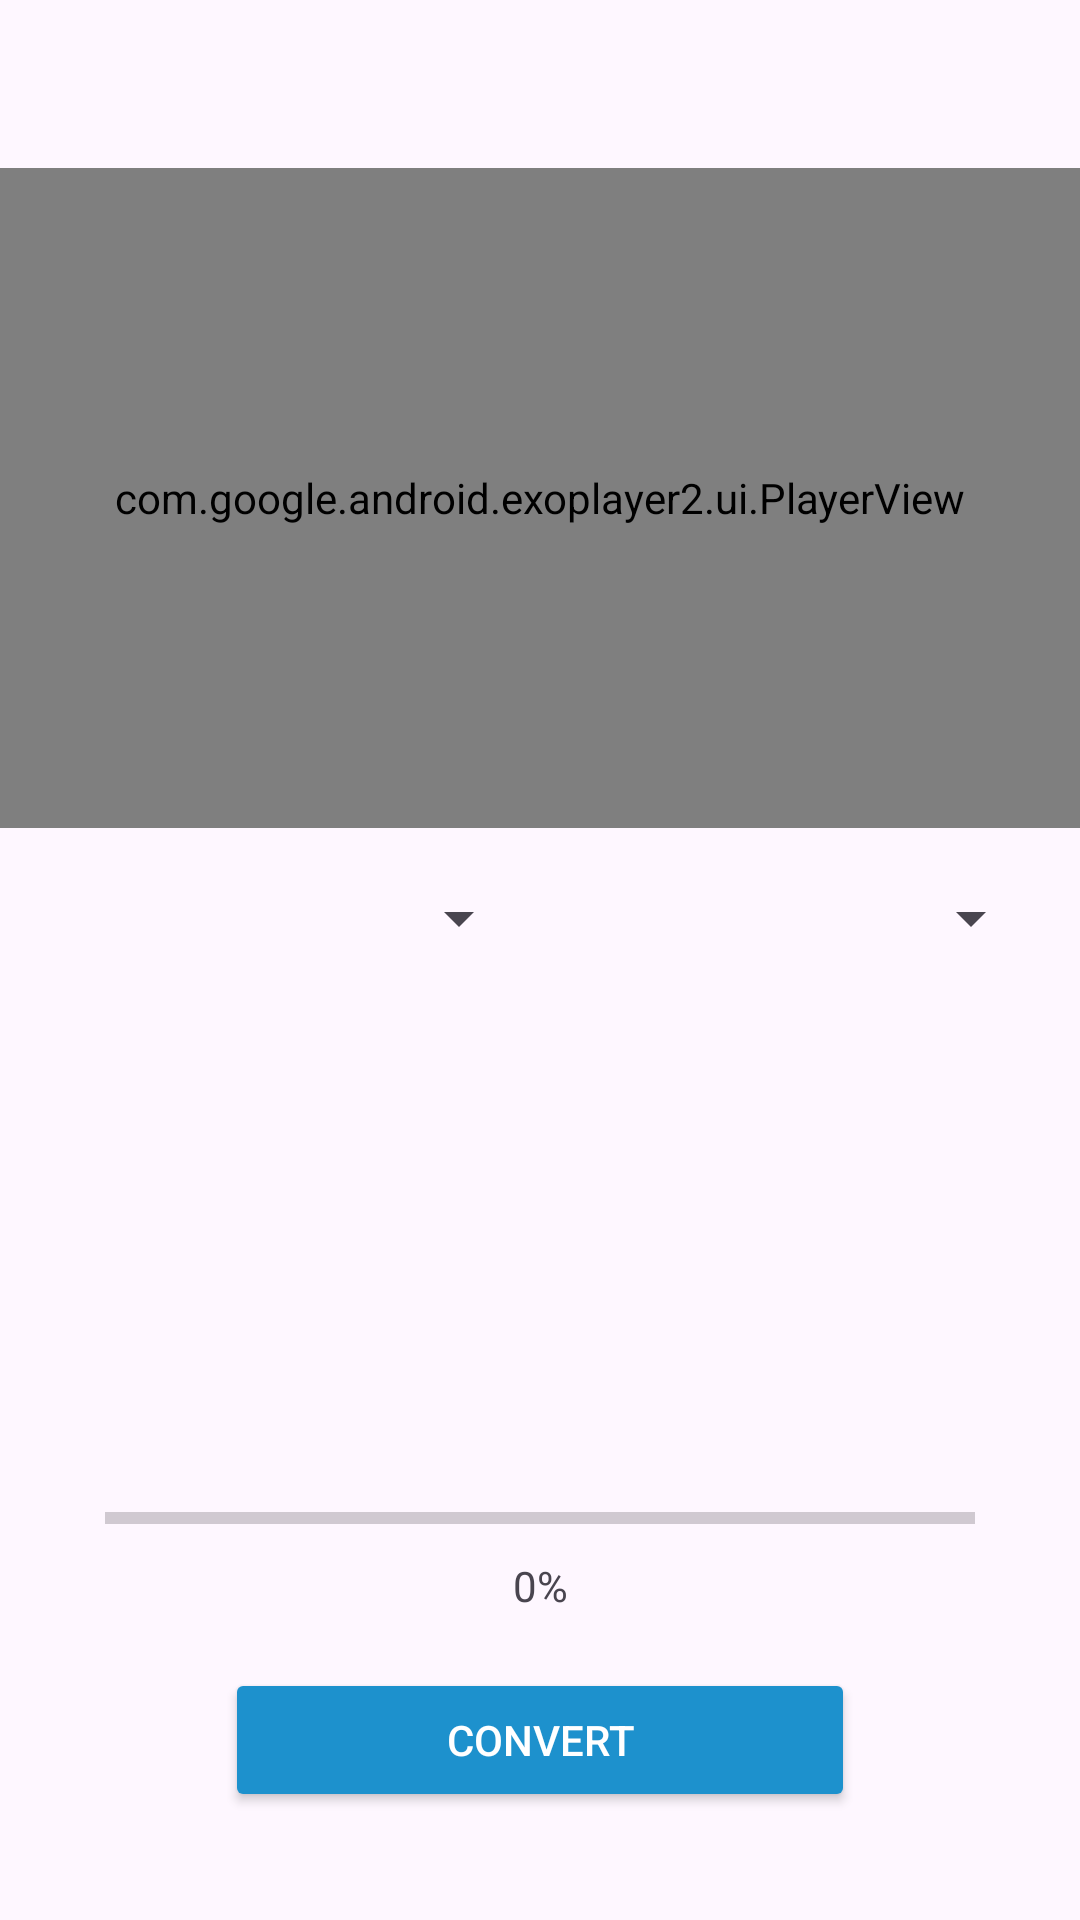

Here is an Android app screen rendered from its layout file. Give the layout XML and the strings, colors and styles it references.
<!-- AndroidManifest.xml: activity theme Theme.Mp3mp4converter -->
<!-- res/layout/activity_convert.xml -->
<?xml version="1.0" encoding="utf-8"?>
<androidx.constraintlayout.widget.ConstraintLayout xmlns:android="http://schemas.android.com/apk/res/android"
    xmlns:app="http://schemas.android.com/apk/res-auto"
    android:layout_width="match_parent"
    android:layout_height="match_parent">

    <TextView
        android:id="@+id/videoTitle"
        android:textStyle="bold"
        android:layout_width="match_parent"
        android:layout_height="56dp"
        android:gravity="center"
        app:layout_constraintEnd_toEndOf="parent"
        app:layout_constraintStart_toStartOf="parent"
        app:layout_constraintTop_toTopOf="parent" />

    <Spinner
        android:id="@+id/availableAudioFormats"
        android:layout_width="161dp"
        android:layout_height="60dp"
        android:layout_marginStart="16dp"
        android:layout_marginTop="220dp"
        app:layout_constraintStart_toStartOf="parent"
        app:layout_constraintTop_toBottomOf="@+id/videoTitle" />

    <Spinner
        android:id="@+id/availableEncodingFormats"
        android:layout_width="161dp"
        android:layout_height="60dp"
        android:layout_marginTop="220dp"
        android:layout_marginEnd="12dp"
        app:layout_constraintEnd_toEndOf="parent"
        app:layout_constraintHorizontal_bias="0.983"
        app:layout_constraintStart_toEndOf="@+id/availableAudioFormats"
        app:layout_constraintTop_toBottomOf="@+id/videoTitle" />

    <Button
        android:id="@+id/convertButton"
        android:layout_width="match_parent"
        android:layout_height="wrap_content"
        android:layout_marginStart="75dp"
        android:layout_marginEnd="75dp"
        android:layout_marginBottom="36dp"
        android:backgroundTint="@color/light_blue"
        android:text="Convert"
        android:textColor="@color/white"
        app:layout_constraintBottom_toBottomOf="parent"
        app:layout_constraintEnd_toEndOf="parent"
        app:layout_constraintStart_toStartOf="parent" />

    <ProgressBar
        android:id="@+id/progressBar"
        style="?android:attr/progressBarStyleHorizontal"
        android:layout_width="290dp"
        android:layout_height="20dp"
        android:progressTint="@color/light_blue"
        android:layout_marginBottom="40dp"
        app:layout_constraintBottom_toTopOf="@+id/convertButton"
        app:layout_constraintEnd_toEndOf="parent"
        app:layout_constraintStart_toStartOf="parent" />

    <TextView
        android:id="@+id/progressText"
        android:layout_width="58dp"
        android:layout_height="19dp"
        android:layout_marginTop="3dp"
        android:text="0%"
        android:gravity="center"
        app:layout_constraintEnd_toEndOf="parent"
        app:layout_constraintStart_toStartOf="parent"
        app:layout_constraintTop_toBottomOf="@+id/progressBar" />

    <FrameLayout
        android:layout_width="match_parent"
        android:layout_height="220dp"
        android:background="@color/black"
        app:layout_constraintBottom_toTopOf="@+id/availableAudioFormats"
        app:layout_constraintEnd_toEndOf="parent"
        app:layout_constraintStart_toStartOf="parent"
        app:layout_constraintTop_toBottomOf="@+id/videoTitle">

        <com.google.android.exoplayer2.ui.PlayerView
            android:id="@+id/videoView"
            android:layout_width="match_parent"
            android:layout_height="match_parent"
            android:layout_gravity="center"
            app:layout_constraintBottom_toTopOf="@+id/availableEncodingFormats"
            app:layout_constraintEnd_toEndOf="parent"
            app:layout_constraintStart_toStartOf="parent"
            app:layout_constraintTop_toBottomOf="@+id/videoTitle" />
    </FrameLayout>
</androidx.constraintlayout.widget.ConstraintLayout>
<!-- resources referenced by this layout -->
<resources>
  <color name="black">#FF000000</color>
  <color name="light_blue">#1D91CD</color>
  <color name="white">#FFFFFFFF</color>
  <style name="Theme.Mp3mp4converter" parent="Base.Theme.Mp3mp4converter" />
  <style name="Base.Theme.Mp3mp4converter" parent="Theme.Material3.DayNight.NoActionBar">
          
          
      </style>
</resources>
